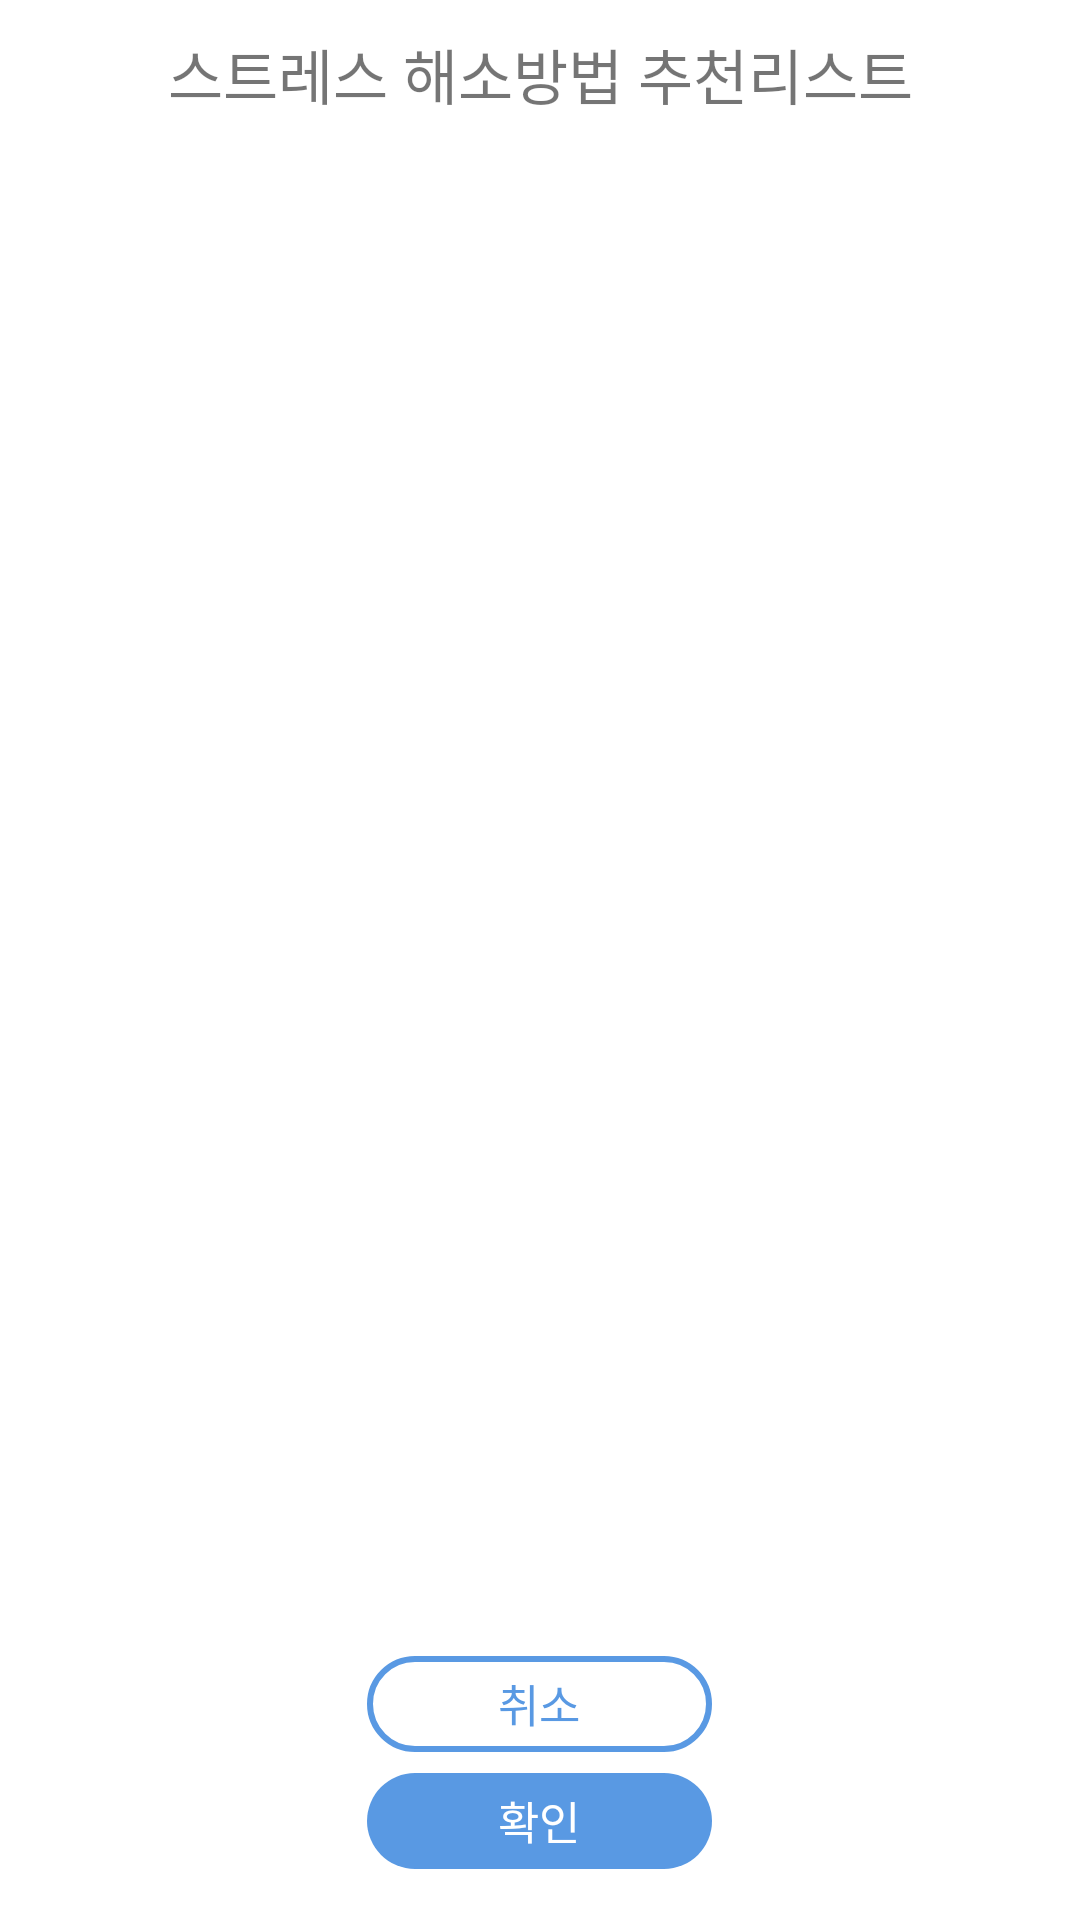

Android layout source for this screen:
<!-- AndroidManifest.xml: fallback theme Theme.MaterialComponents.DayNight.NoActionBar -->
<!-- res/layout/recommend_list_dialog.xml -->
<?xml version="1.0" encoding="utf-8"?>
<LinearLayout xmlns:android="http://schemas.android.com/apk/res/android"
    android:layout_width="309dp"
    android:layout_height="497dp"
    android:orientation="vertical"
    xmlns:app="http://schemas.android.com/apk/res-auto">

    <TextView
        android:layout_marginTop="10dp"
        android:id="@+id/intervention_list_title"
        android:layout_width="match_parent"
        android:layout_height="0dp"
        android:layout_weight="1"
        android:text="스트레스 해소방법 추천리스트"
        android:textAlignment="center"
        android:textSize="@dimen/my_text_size5"
        android:fontFamily="@font/notosanscjkkrmedium"
        android:includeFontPadding="false"
        />

    <androidx.recyclerview.widget.RecyclerView
        android:layout_marginTop="12dp"
        android:layout_width="match_parent"
        android:layout_height="0dp"
        android:layout_weight="10"
        android:scrollbars="vertical"
        android:id="@+id/intervention_list_view"
        >

    </androidx.recyclerview.widget.RecyclerView>

    <LinearLayout
        android:layout_width="match_parent"
        android:layout_height="100dp"
        android:layout_gravity="center"
        android:orientation="vertical">

        <Button
            android:id="@+id/intervention_list_btn2"
            android:layout_width="115dp"
            android:layout_height="32dp"
            android:layout_gravity="center"
            android:layout_marginTop="12dp"
            android:background="@drawable/btn_cancel_enable"
            android:fontFamily="@font/notosanscjkkrregular"
            android:includeFontPadding="false"
            android:stateListAnimator="@null"
            android:text="취소"
            android:textColor="#5999E3"
            android:textSize="@dimen/my_text_size2" />

        <Button
            android:id="@+id/intervention_list_btn"
            android:layout_width="115dp"
            android:layout_height="32dp"
            android:layout_gravity="center"
            android:layout_marginVertical="7dp"
            android:background="@drawable/btn_start_enable"
            android:fontFamily="@font/notosanscjkkrregular"
            android:includeFontPadding="false"
            android:stateListAnimator="@null"
            android:text="확인"
            android:textColor="@color/color_white"
            android:textSize="@dimen/my_text_size2" />

    </LinearLayout>

</LinearLayout>
<!-- resources referenced by this layout -->
<resources>
  <color name="color_white">#FFFFFF</color>
  <dimen name="my_text_size2">15dp</dimen>
  <dimen name="my_text_size5">20dp</dimen>
  <!-- drawable btn_cancel_enable (drawable) -->
  <?xml version="1.0" encoding="utf-8"?>
  <selector xmlns:android="http://schemas.android.com/apk/res/android">
      <item>
          <shape android:shape="rectangle">
              <stroke android:width="2dp"
                  android:color="#5999E3"/>
              <corners android:radius="30dp"></corners>
              <solid android:color="@color/color_btn_fsv_cancel_enable"></solid>
          </shape>
      </item>
  </selector>
  <!-- drawable btn_start_enable (drawable) -->
  <?xml version="1.0" encoding="utf-8"?>
  <selector xmlns:android="http://schemas.android.com/apk/res/android">
      <item>
          <shape android:shape="rectangle">
              <corners android:radius="30dp"></corners>
              <solid android:color="@color/color_btn_fsv_start_enable"></solid>
          </shape>
      </item>
  </selector>
  <color name="color_btn_fsv_cancel_enable">#FFFFFF</color>
  <color name="color_btn_fsv_start_enable">#5999E3</color>
</resources>
